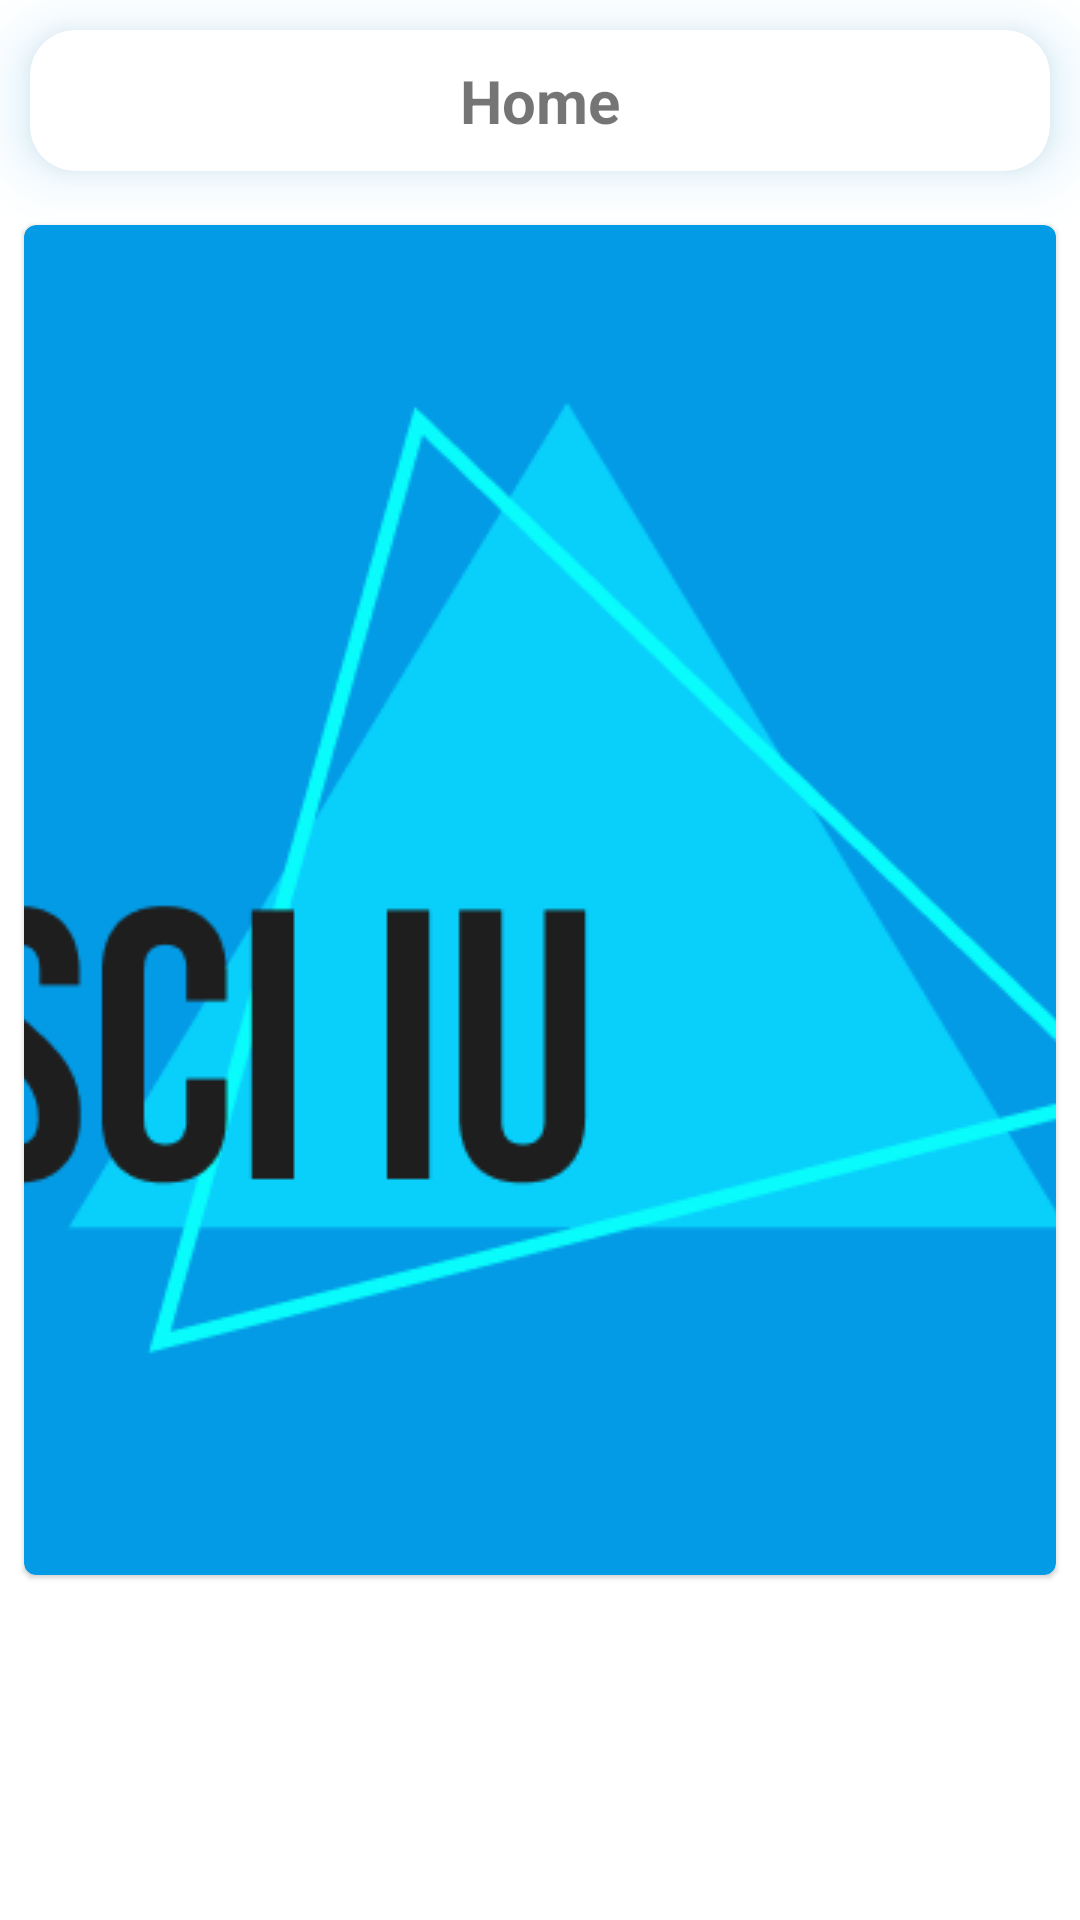

Here is an Android app screen rendered from its layout file. Give the layout XML and the strings, colors and styles it references.
<!-- AndroidManifest.xml: application theme Theme.Sci_app -->
<!-- res/layout/fragment_home.xml -->
<?xml version="1.0" encoding="utf-8"?>
<FrameLayout xmlns:android="http://schemas.android.com/apk/res/android"
    xmlns:tools="http://schemas.android.com/tools"
    xmlns:app="http://schemas.android.com/apk/res-auto"
    android:layout_width="match_parent"
    android:layout_height="match_parent"
    tools:context=".homeFragment">

    <androidx.core.widget.NestedScrollView
        android:id="@+id/nestedScrollView"
        android:layout_width="match_parent"
        android:layout_height="match_parent">
        <LinearLayout
            android:layout_width="match_parent"
            android:layout_height="wrap_content"
            android:orientation="vertical">
            <androidx.cardview.widget.CardView
                android:id="@+id/cardView"
                android:layout_width="match_parent"
                android:layout_height="wrap_content"
                app:cardElevation="12dp"
                app:cardCornerRadius="15dp"
                app:cardMaxElevation="10dp"
                app:cardPreventCornerOverlap="true"
                android:layout_margin="10dp"
                android:outlineSpotShadowColor="@color/DarkSecondaryColor"
                >
                <TextView
                    android:layout_width="wrap_content"
                    android:layout_height="wrap_content"
                    android:text="@string/home"
                    android:textSize="20sp"
                    android:textStyle="bold"
                    android:layout_marginVertical="10dp"
                    android:layout_gravity="bottom|center"
                    />
            </androidx.cardview.widget.CardView>
            <com.google.android.material.card.MaterialCardView
                    android:id="@+id/card"
                    android:layout_width="match_parent"
                    android:layout_height="wrap_content"
                    android:layout_margin="8dp"
                    android:backgroundTint="@color/DarkSecondaryColor"
                >

                    <LinearLayout
                        android:layout_width="match_parent"
                        android:layout_height="wrap_content"
                        android:orientation="vertical">

                    
                    <ImageView
                        android:layout_width="match_parent"
                        android:layout_height="wrap_content"
                        app:srcCompat="@drawable/ic_sci"
                        android:scaleType="centerCrop"
                        android:contentDescription="@string/content_description_media"
                        />





















                    </LinearLayout>
                </com.google.android.material.card.MaterialCardView>
        </LinearLayout>
    </androidx.core.widget.NestedScrollView>

</FrameLayout>
<!-- resources referenced by this layout -->
<resources>
  <color name="DarkSecondaryColor">#039be5</color>
  <!-- drawable ic_sci: png bitmap (drawable, 14031 bytes) -->
  <string name="action_1">Action 1</string>
  <string name="action_2">Action 2</string>
  <string name="content_description_media">Content descr</string>
  <string name="home">Home</string>
  <style name="Theme.Sci_app" parent="Theme.MaterialComponents.DayNight.NoActionBar">
          
          <item name="colorPrimary">@color/LightSecondaryDarkColor</item>
          <item name="colorPrimaryVariant">@color/LightSecondaryLightColor</item>
          <item name="colorOnPrimary">@color/LightSecondaryLightColor</item>
          
          <item name="colorSecondary">@color/LightPrimaryDarkColor</item>
          <item name="colorSecondaryVariant">@color/LightPrimaryLightColor</item>
          <item name="colorOnSecondary">@color/LightPrimaryTextColor</item>
          
          <item name="android:statusBarColor">?attr/colorPrimary</item>
          
      </style>
  <color name="LightSecondaryDarkColor">#499ecc</color>
  <color name="LightSecondaryLightColor">#b5ffff</color>
  <color name="LightPrimaryDarkColor">#cccccc</color>
  <color name="LightPrimaryLightColor">#ffffff</color>
  <color name="LightPrimaryTextColor">#000000</color>
</resources>
